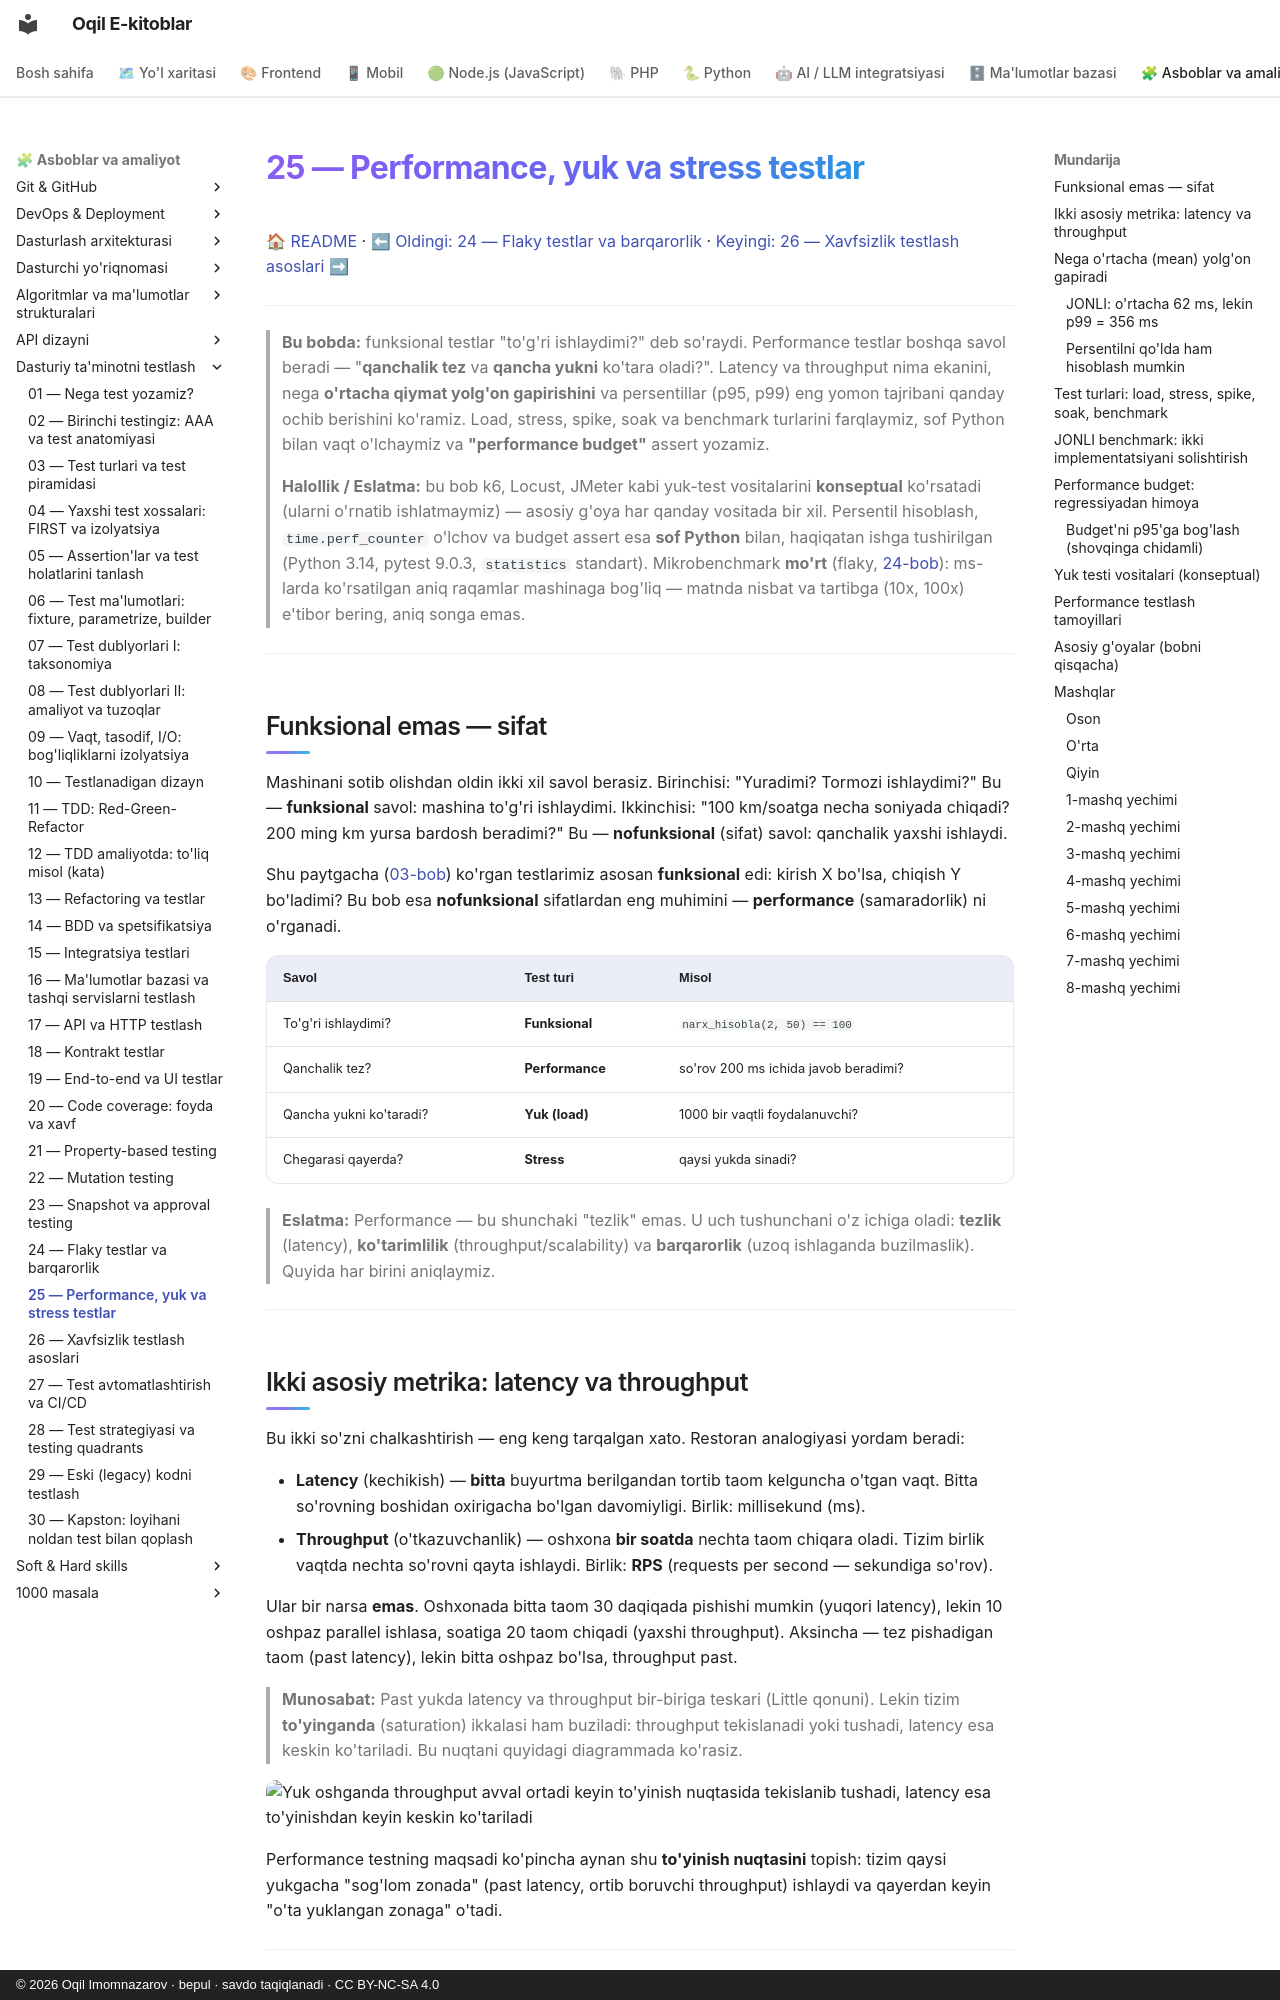

repository: iOqil/e-book · page: testing/25-performance-yuk-testlari/index.html · generator: mkdocs · copyright: © 2026 Oqil Imomnazarov · bepul · savdo taqiqlanadi · CC BY-NC-SA 4.0

# 25 — Performance, yuk va stress testlar

[🏠 README](./README.md) · [⬅ Oldingi: 24 — Flaky testlar va barqarorlik](./24-flaky-testlar.md) · [Keyingi: 26 — Xavfsizlik testlash asoslari ➡](./26-xavfsizlik-testlash.md)

---

> **Bu bobda:** funksional testlar "to'g'ri ishlaydimi?" deb so'raydi. Performance testlar boshqa
> savol beradi — "**qanchalik tez** va **qancha yukni** ko'tara oladi?". Latency va throughput
> nima ekanini, nega **o'rtacha qiymat yolg'on gapirishini** va persentillar (p95, p99) eng yomon
> tajribani qanday ochib berishini ko'ramiz. Load, stress, spike, soak va benchmark turlarini
> farqlaymiz, sof Python bilan vaqt o'lchaymiz va **"performance budget"** assert yozamiz.
>
> **Halollik / Eslatma:** bu bob k6, Locust, JMeter kabi yuk-test vositalarini **konseptual**
> ko'rsatadi (ularni o'rnatib ishlatmaymiz) — asosiy g'oya har qanday vositada bir xil. Persentil
> hisoblash, `time.perf_counter` o'lchov va budget assert esa **sof Python** bilan, haqiqatan ishga
> tushirilgan (Python 3.14, pytest 9.0.3, `statistics` standart). Mikrobenchmark **mo'rt** (flaky,
> [24-bob](./24-flaky-testlar.md)): ms-larda ko'rsatilgan aniq raqamlar mashinaga bog'liq —
> matnda nisbat va tartibga (10x, 100x) e'tibor bering, aniq songa emas.

---

## Funksional emas — sifat

Mashinani sotib olishdan oldin ikki xil savol berasiz. Birinchisi: "Yuradimi? Tormozi ishlaydimi?"
Bu — **funksional** savol: mashina to'g'ri ishlaydimi. Ikkinchisi: "100 km/soatga necha
soniyada chiqadi? 200 ming km yursa bardosh beradimi?" Bu — **nofunksional** (sifat) savol:
qanchalik yaxshi ishlaydi.

Shu paytgacha ([03-bob](./03-test-turlari-piramida.md)) ko'rgan testlarimiz asosan **funksional**
edi: kirish X bo'lsa, chiqish Y bo'ladimi? Bu bob esa **nofunksional** sifatlardan eng muhimini —
**performance** (samaradorlik) ni o'rganadi.

| Savol | Test turi | Misol |
|---|---|---|
| To'g'ri ishlaydimi? | **Funksional** | `narx_hisobla(2, 50) == 100` |
| Qanchalik tez? | **Performance** | so'rov 200 ms ichida javob beradimi? |
| Qancha yukni ko'taradi? | **Yuk (load)** | 1000 bir vaqtli foydalanuvchi? |
| Chegarasi qayerda? | **Stress** | qaysi yukda sinadi? |

> **Eslatma:** Performance — bu shunchaki "tezlik" emas. U uch tushunchani o'z ichiga oladi:
> **tezlik** (latency), **ko'tarimlilik** (throughput/scalability) va **barqarorlik** (uzoq
> ishlaganda buzilmaslik). Quyida har birini aniqlaymiz.

---

## Ikki asosiy metrika: latency va throughput

Bu ikki so'zni chalkashtirish — eng keng tarqalgan xato. Restoran analogiyasi yordam beradi:

- **Latency** (kechikish) — **bitta** buyurtma berilgandan tortib taom kelguncha o'tgan vaqt.
  Bitta so'rovning boshidan oxirigacha bo'lgan davomiyligi. Birlik: millisekund (ms).
- **Throughput** (o'tkazuvchanlik) — oshxona **bir soatda** nechta taom chiqara oladi.
  Tizim birlik vaqtda nechta so'rovni qayta ishlaydi. Birlik: **RPS** (requests per second —
  sekundiga so'rov).

Ular bir narsa **emas**. Oshxonada bitta taom 30 daqiqada pishishi mumkin (yuqori latency),
lekin 10 oshpaz parallel ishlasa, soatiga 20 taom chiqadi (yaxshi throughput). Aksincha — tez
pishadigan taom (past latency), lekin bitta oshpaz bo'lsa, throughput past.

> **Munosabat:** Past yukda latency va throughput bir-biriga teskari (Little qonuni). Lekin tizim
> **to'yinganda** (saturation) ikkalasi ham buziladi: throughput tekislanadi yoki tushadi, latency
> esa keskin ko'tariladi. Bu nuqtani quyidagi diagrammada ko'rasiz.

![Yuk oshganda throughput avval ortadi keyin to'yinish nuqtasida tekislanib tushadi, latency esa to'yinishdan keyin keskin ko'tariladi](./rasmlar/tst25-toyinish-nuqtasi.svg)

Performance testning maqsadi ko'pincha aynan shu **to'yinish nuqtasini** topish: tizim qaysi
yukgacha "sog'lom zonada" (past latency, ortib boruvchi throughput) ishlaydi va qayerdan keyin
"o'ta yuklangan zonaga" o'tadi.

---
